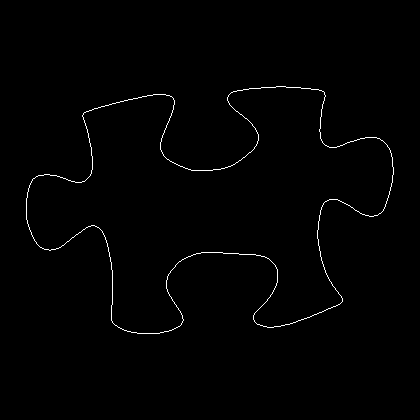

Source data for this figure (header and first rows):
26, 198
26, 199
26, 200
26, 201
26, 202
26, 203
26, 204
26, 205
26, 206
26, 207
26, 208
26, 209
26, 210
26, 211
26, 212
26, 213
26, 214
26, 215
26, 216
26, 217
26, 218
26, 219
27, 220
27, 221
27, 222
27, 223
28, 224
28, 225
28, 226
29, 227
29, 228
29, 229
30, 230
30, 231
31, 232
31, 233
31, 234
32, 235
32, 236
33, 237
33, 238
34, 239
34, 240
35, 241
36, 242
36, 243
37, 244
38, 245
39, 246
40, 247
41, 247
42, 248
43, 248
44, 249
45, 249
46, 249
47, 249
48, 249
49, 250
50, 250
51, 249
... 1,380 more rows
